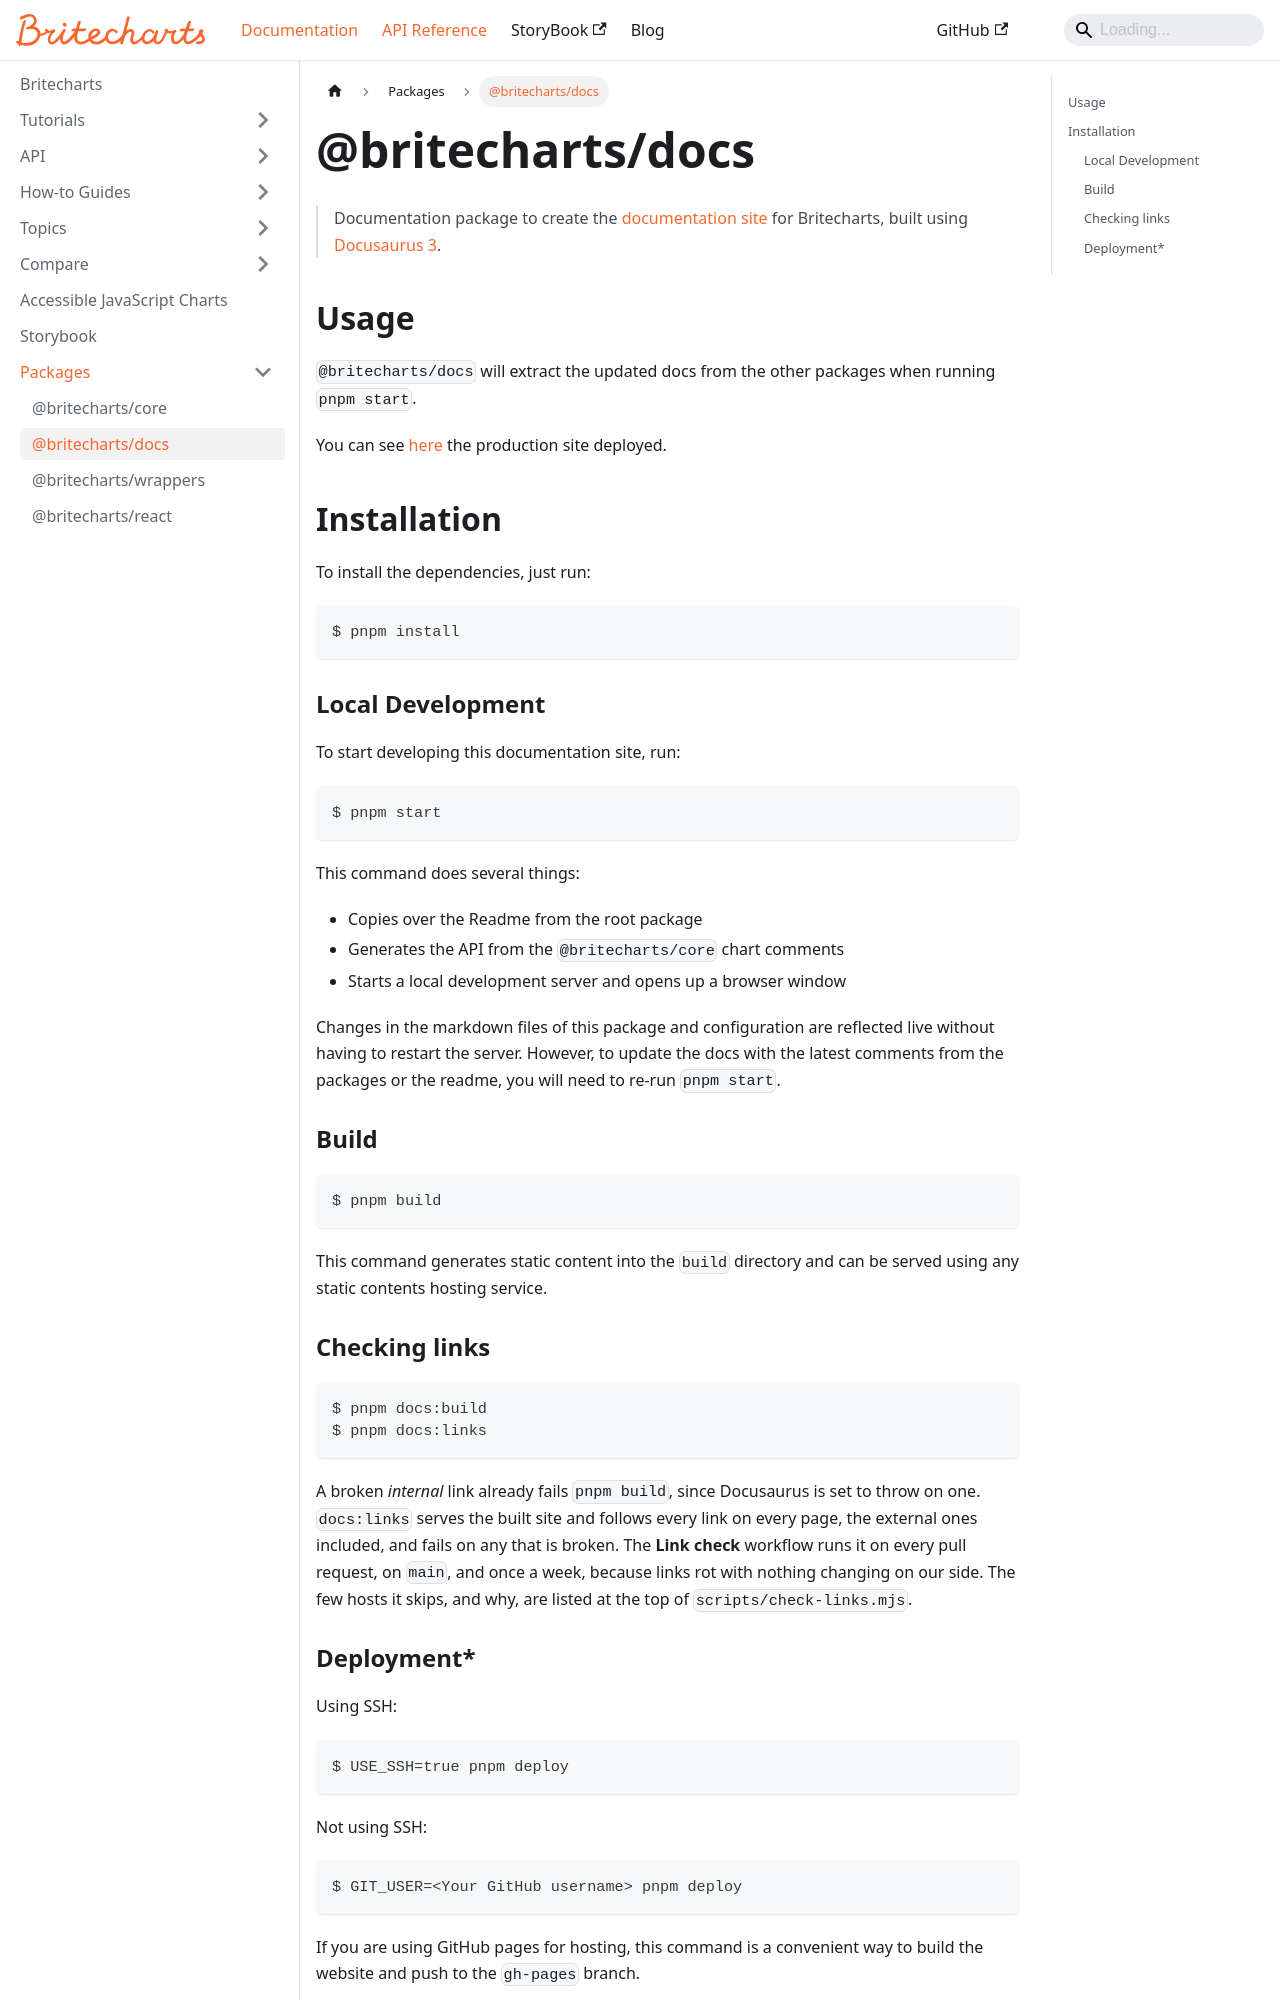

repository: britecharts/britecharts · page: docs/packages/docs-readme.html · generator: docusaurus

---
 sidebar_position: 2 
---
 # @britecharts/docs

> Documentation package to create the [documentation site][homepage] for Britecharts, built using [Docusaurus 3](https://docusaurus.io/).

## Usage
`@britecharts/docs` will extract the updated docs from the other packages when running `pnpm start`. 

You can see [here][homepage] the production site deployed.

## Installation
To install the dependencies, just run:
```
$ pnpm install
```

### Local Development
To start developing this documentation site, run:
```
$ pnpm start
```

This command does several things:
* Copies over the Readme from the root package
* Generates the API from the `@britecharts/core` chart comments
* Starts a local development server and opens up a browser window 

Changes in the markdown files of this package and configuration are reflected live without having to restart the server. However, to update the docs with the latest comments from the packages or the readme, you will need to re-run `pnpm start`.

### Build

```
$ pnpm build
```

This command generates static content into the `build` directory and can be served using any static contents hosting service.

### Checking links

```
$ pnpm docs:build
$ pnpm docs:links
```

A broken *internal* link already fails `pnpm build`, since Docusaurus is set to throw on one. `docs:links` serves the built site and follows every link on every page, the external ones included, and fails on any that is broken. The **Link check** workflow runs it on every pull request, on `main`, and once a week, because links rot with nothing changing on our side. The few hosts it skips, and why, are listed at the top of `scripts/check-links.mjs`.
